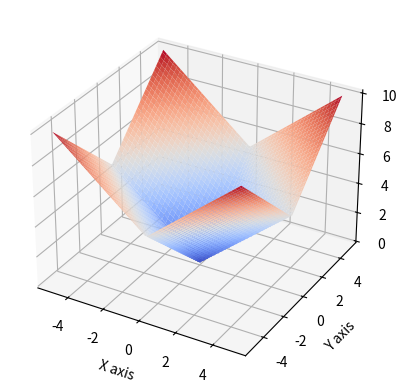
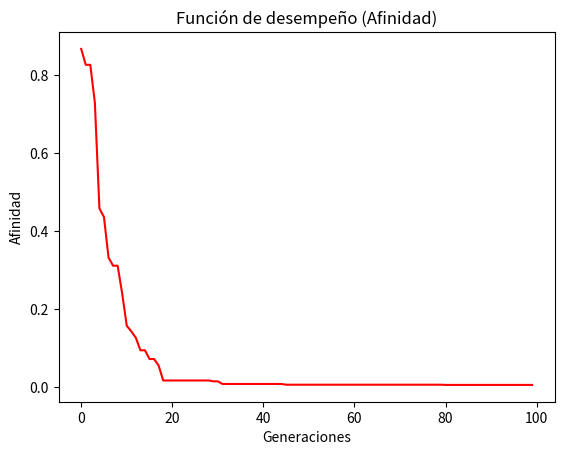

Reproduce these figures in Python, in order.
import numpy as np
import matplotlib.pyplot as plt
from mpl_toolkits.mplot3d import Axes3D
from matplotlib import cm

def benchmark_function(x, y):
    return np.abs(x) + np.abs(y)

def generate_random_population(size, bounds):
    return np.random.uniform(bounds[:, 0], bounds[:, 1], (size, bounds.shape[0]))

def affinity(population):
    x, y = population[:, 0], population[:, 1]
    return benchmark_function(x, y)

def select_best_antibodies(population, affinities, top_k):
    return population[np.argsort(affinities)[:top_k]]

def clone_and_mutate(antibodies, mutation_rate, bounds):
    clones = antibodies.copy()
    mutations = mutation_rate * np.random.randn(*antibodies.shape)
    mutated = antibodies + mutations
    mutated = np.clip(mutated, bounds[:, 0], bounds[:, 1])
    return mutated

def ais_optimization(bounds, pop_size=100, num_generations=100, top_k=10, mutation_rate=0.1):
    population = generate_random_population(pop_size, bounds)
    best_affinity = np.inf
    best_antibody = None
    performance_history = []

    for _ in range(num_generations):
        affinities = affinity(population)
        top_antibodies = select_best_antibodies(population, affinities, top_k)
        clones = clone_and_mutate(top_antibodies, mutation_rate, bounds)
        population = np.vstack((population, clones))

        min_affinity = np.min(affinities)
        if min_affinity < best_affinity:
            best_affinity = min_affinity
            best_antibody = population[np.argmin(affinities)]
        
        performance_history.append(best_affinity)
    return best_antibody, best_affinity, performance_history

# Graficar la función en 3D
x = np.linspace(-5, 5, 100)
y = np.linspace(-5, 5, 100)
X, Y = np.meshgrid(x, y)
Z = benchmark_function(X, Y)

fig = plt.figure()
ax = fig.add_subplot(111, projection='3d')
ax.plot_surface(X, Y, Z, cmap=cm.coolwarm)
ax.set_xlabel('X axis')
ax.set_ylabel('Y axis')
ax.set_zlabel('Z axis')
plt.show()

# Ejecutar la optimización AIS
bounds = np.array([[-5, 5], [-5, 5]])
best_antibody, best_affinity, performance_history = ais_optimization(bounds)

# Graficar la función de desempeño
fig, ax = plt.subplots()
ax.set_title("Función de desempeño (Afinidad)")
ax.set_xlabel("Generaciones")
ax.set_ylabel("Afinidad")
ax.plot(performance_history, 'r-')

plt.show()

print("Mejor solución encontrada:", best_antibody)
print("Función de benchmark en la mejor solución:", best_affinity)
